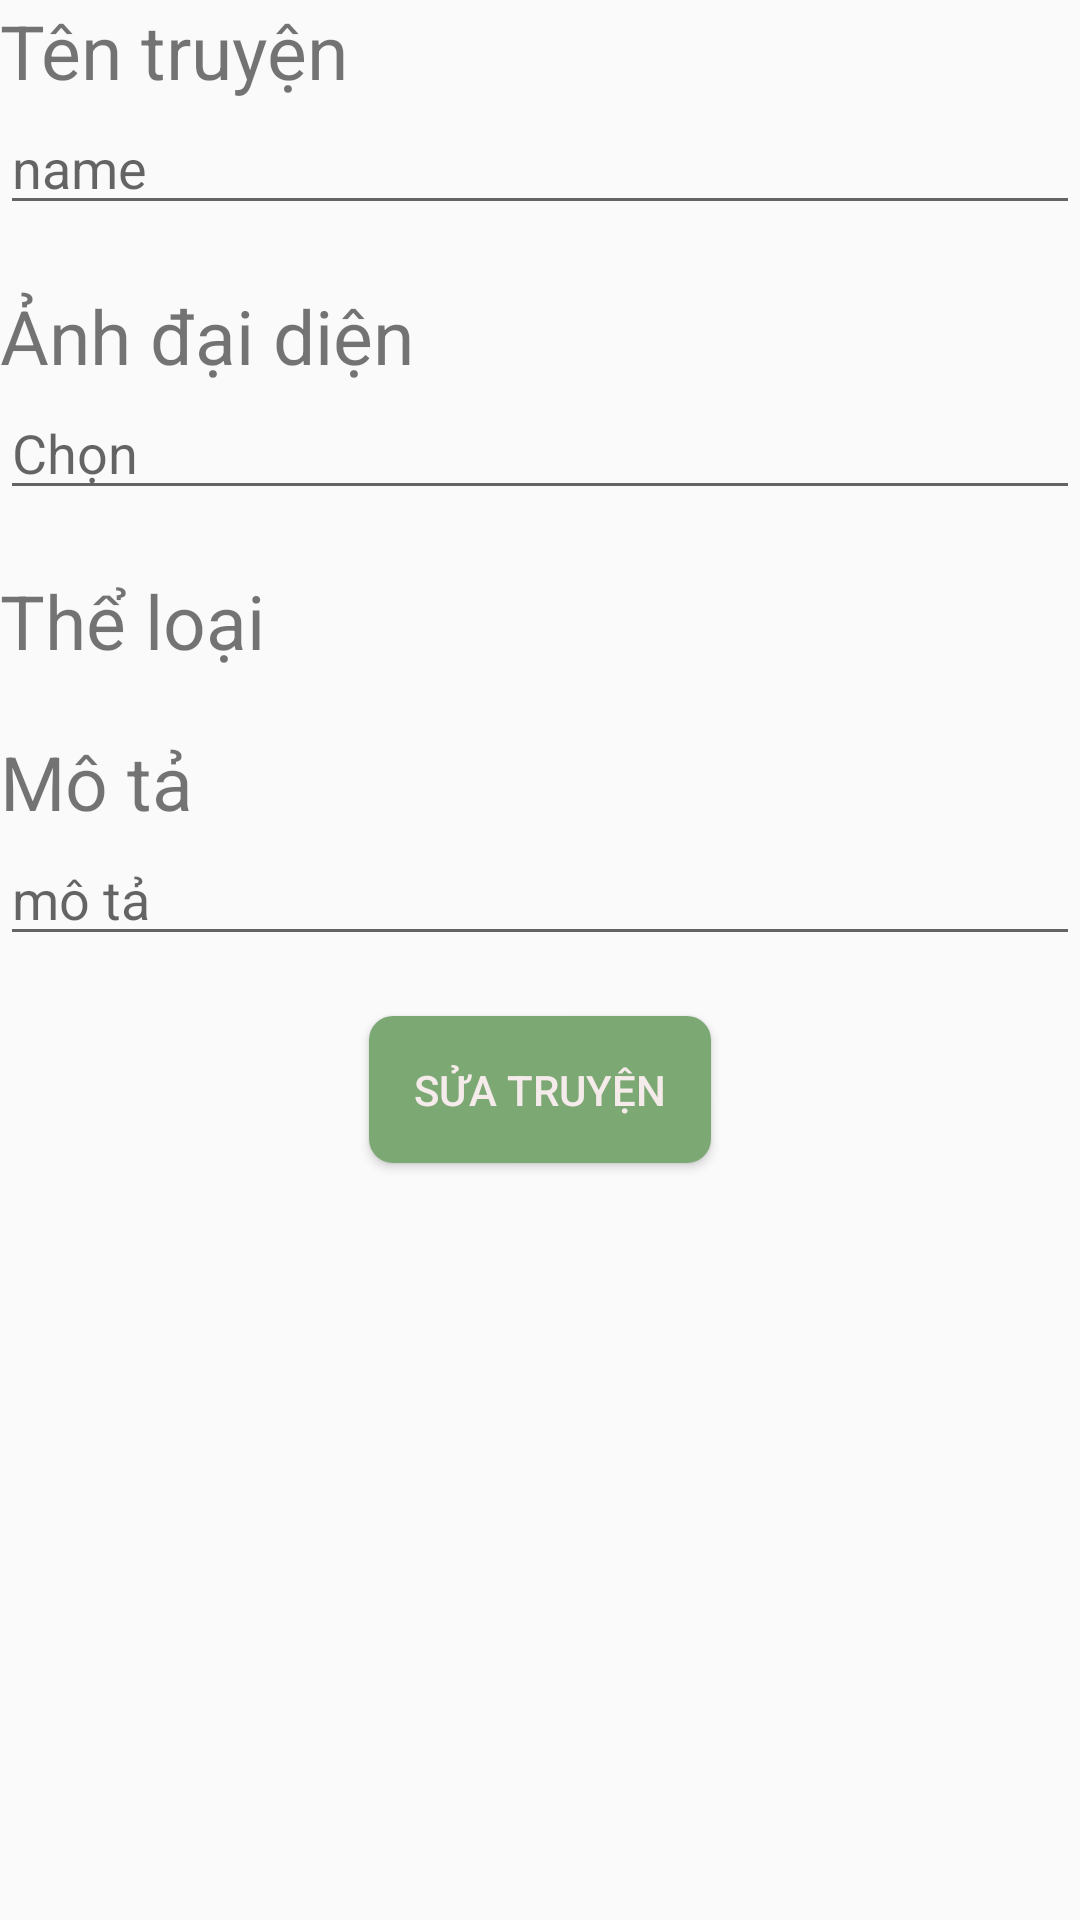

Reconstruct the res/layout file that produces this screen, plus the resources it refers to.
<!-- AndroidManifest.xml: application theme Theme.MyApplication -->
<!-- res/layout/activity_edit.xml -->
<?xml version="1.0" encoding="utf-8"?>
<LinearLayout xmlns:android="http://schemas.android.com/apk/res/android"
    xmlns:app="http://schemas.android.com/apk/res-auto"
    xmlns:tools="http://schemas.android.com/tools"
    android:layout_width="match_parent"
    android:layout_height="match_parent"
    android:orientation="vertical"
    android:layout_margin="20dp"
    tools:context=".activity.EditActivity">

    <TextView
        android:id="@+id/textView"
        android:layout_width="wrap_content"
        android:layout_height="wrap_content"
        android:text="Tên truyện"
        android:textSize="25dp"
        tools:layout_editor_absoluteX="44dp"
        tools:layout_editor_absoluteY="45dp" />

    <EditText
        android:layout_marginBottom="20dp"

        android:id="@+id/et_mangaName"
        android:layout_width="match_parent"
        android:layout_height="wrap_content"
        android:ems="10"
        android:inputType="textPersonName"
        android:hint="name"
        tools:layout_editor_absoluteX="44dp"
        tools:layout_editor_absoluteY="89dp" />

    <TextView
        android:id="@+id/textView2"
        android:layout_width="wrap_content"
        android:layout_height="wrap_content"
        android:text="Ảnh đại diện"
        tools:layout_editor_absoluteX="46dp"
        tools:layout_editor_absoluteY="152dp"
        android:textSize="25dp"/>

    <EditText
        android:layout_marginBottom="20dp"
        android:id="@+id/et_mangaCover"
        android:layout_width="match_parent"
        android:layout_height="wrap_content"
        android:ems="10"
        android:inputType="textPersonName"
        android:hint="Chọn"
        tools:layout_editor_absoluteX="44dp"
        tools:layout_editor_absoluteY="187dp" />

    <TextView
        android:id="@+id/textView3"
        android:layout_width="wrap_content"
        android:layout_height="wrap_content"
        android:text="Thể loại"
        tools:layout_editor_absoluteX="51dp"
        tools:layout_editor_absoluteY="247dp"
        android:textSize="25dp"/>

    <androidx.recyclerview.widget.RecyclerView
        android:layout_marginBottom="20dp"
        android:id="@+id/rcv_cb_cate"
        android:layout_width="match_parent"
        android:layout_height="wrap_content">
    </androidx.recyclerview.widget.RecyclerView>


    <TextView
        android:id="@+id/textView4"
        android:layout_width="wrap_content"
        android:layout_height="wrap_content"
        android:text="Mô tả"
        tools:layout_editor_absoluteX="48dp"
        tools:layout_editor_absoluteY="367dp"
        android:textSize="25dp"/>

    <EditText
        android:layout_marginBottom="20dp"
        android:id="@+id/et_mangaDescription"
        android:layout_width="match_parent"
        android:layout_height="wrap_content"
        android:ems="10"
        android:inputType="textPersonName"
        android:hint="mô tả"
        tools:layout_editor_absoluteX="49dp"
        tools:layout_editor_absoluteY="414dp" />

    <Button
        android:padding="15dp"
        android:layout_gravity="center"
        android:background="@drawable/btn_bg_edit"
        android:textColor="#F6EBEB"
        android:id="@+id/btn_edit_db"
        android:layout_width="wrap_content"
        android:layout_height="wrap_content"
        android:text="Sửa truyện"
        tools:layout_editor_absoluteX="41dp"
        tools:layout_editor_absoluteY="487dp" />
</LinearLayout>
<!-- resources referenced by this layout -->
<resources>
  <!-- drawable btn_bg_edit (drawable) -->
  <?xml version="1.0" encoding="utf-8"?>
  <shape xmlns:android="http://schemas.android.com/apk/res/android">
      <corners android:radius="8dp"></corners>
      <solid android:color="#7CA874"></solid>
  </shape>
  <style name="Theme.MyApplication" parent="Theme.AppCompat.Light.NoActionBar">
      
      <item name="colorPrimary">#5E6BD8</item>
      <item name="colorPrimaryVariant">@color/lavender</item>
      <item name="colorOnPrimary">@color/white</item>
      
      <item name="colorSecondary">@color/teal_200</item>
      <item name="colorSecondaryVariant">@color/teal_700</item>
      <item name="colorOnSecondary">@color/black</item>
      
      <item name="android:statusBarColor">?attr/colorPrimaryVariant</item>
      
  </style>
  <color name="lavender">#8692f7</color>
  <color name="white">#FFFFFFFF</color>
  <color name="teal_200">#FF03DAC5</color>
  <color name="teal_700">#FF018786</color>
  <color name="black">#FF000000</color>
</resources>
